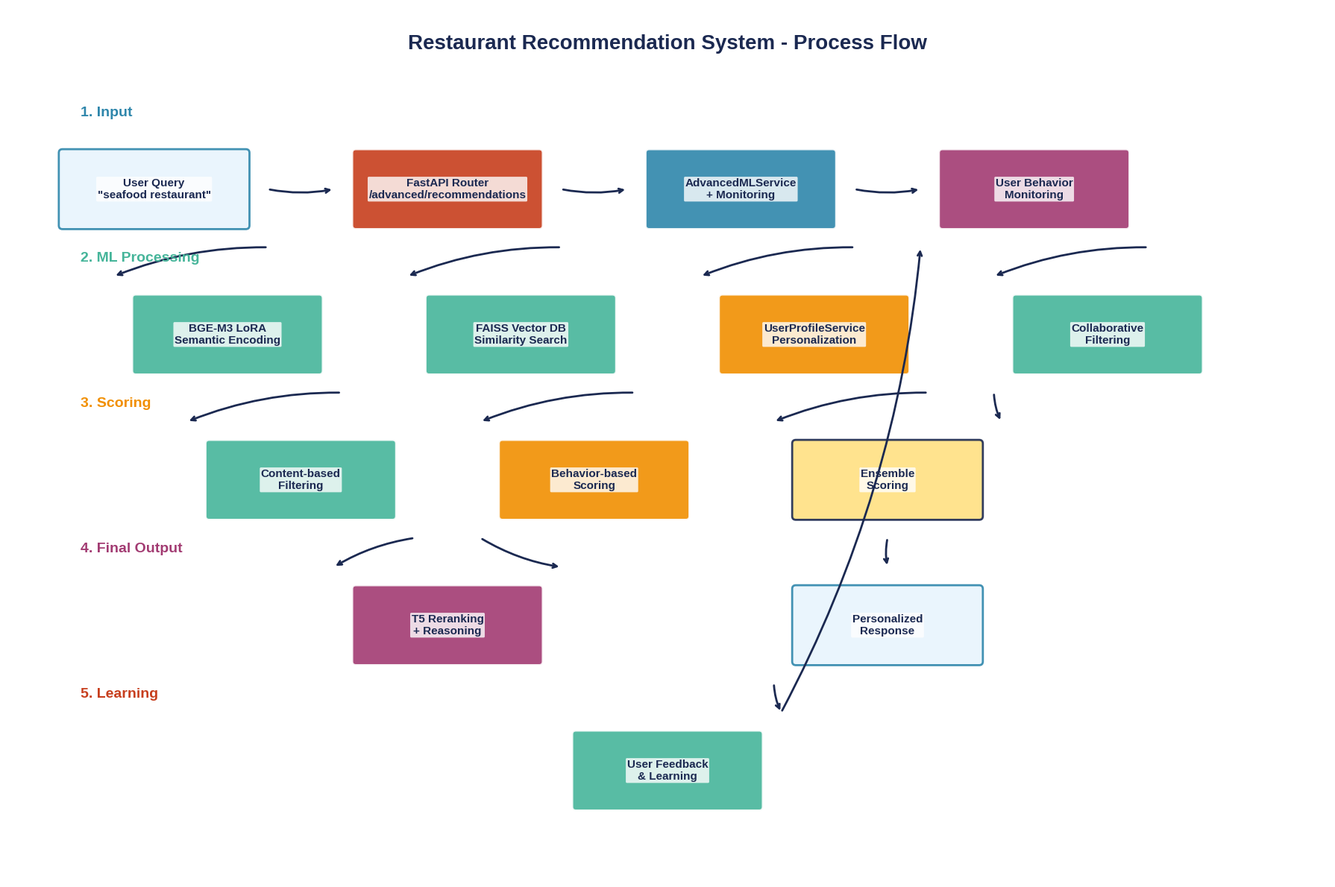
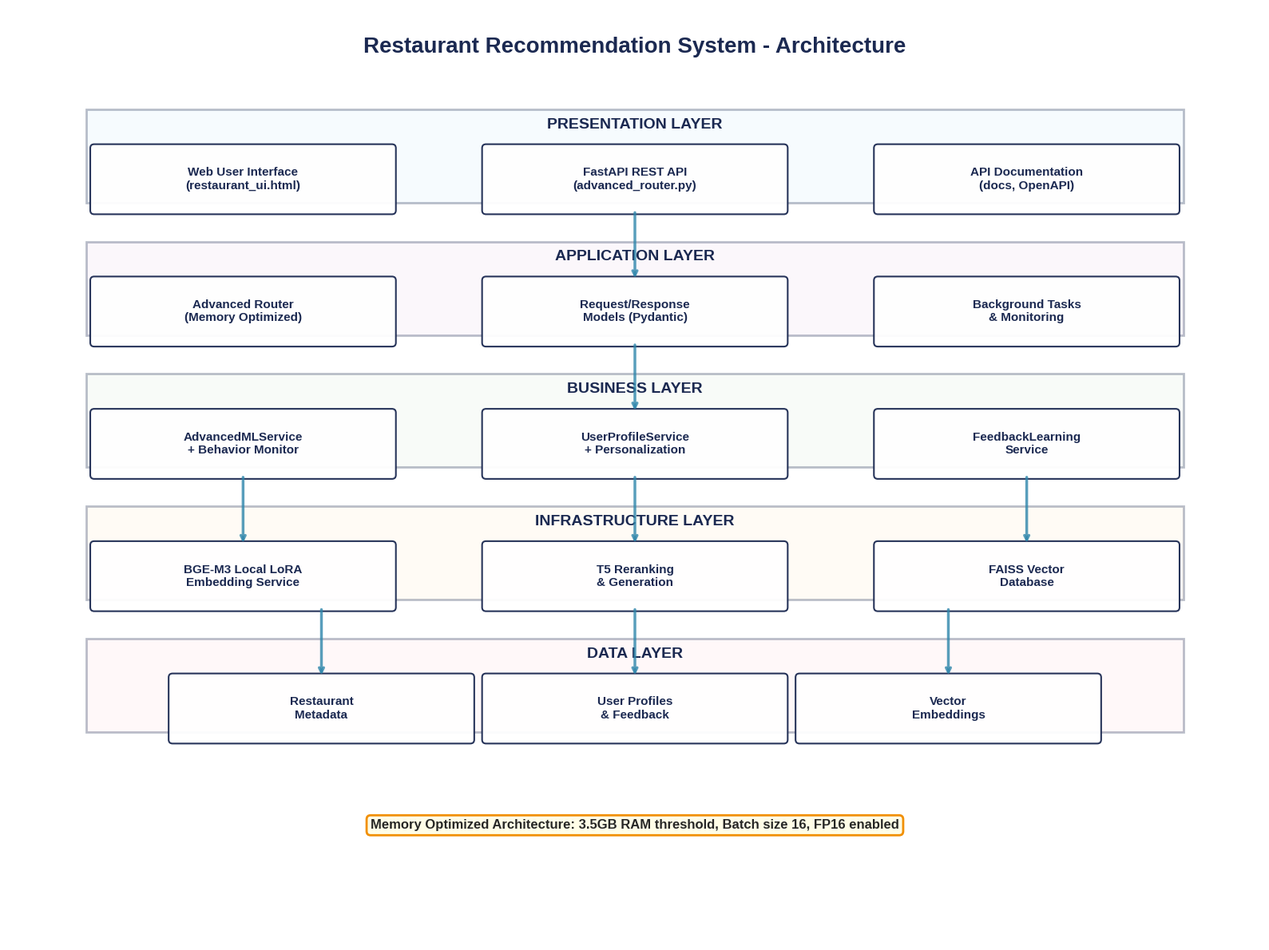
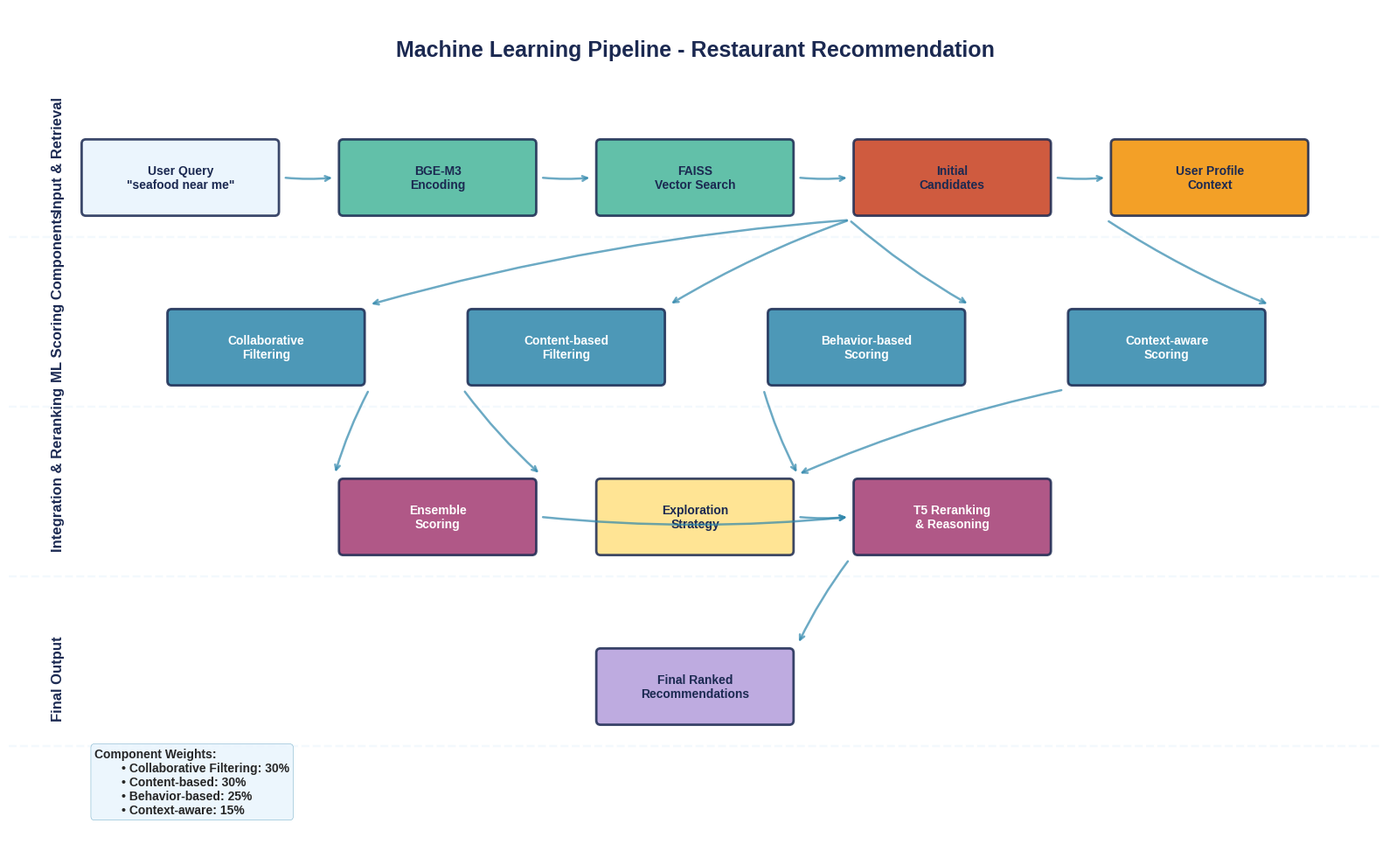
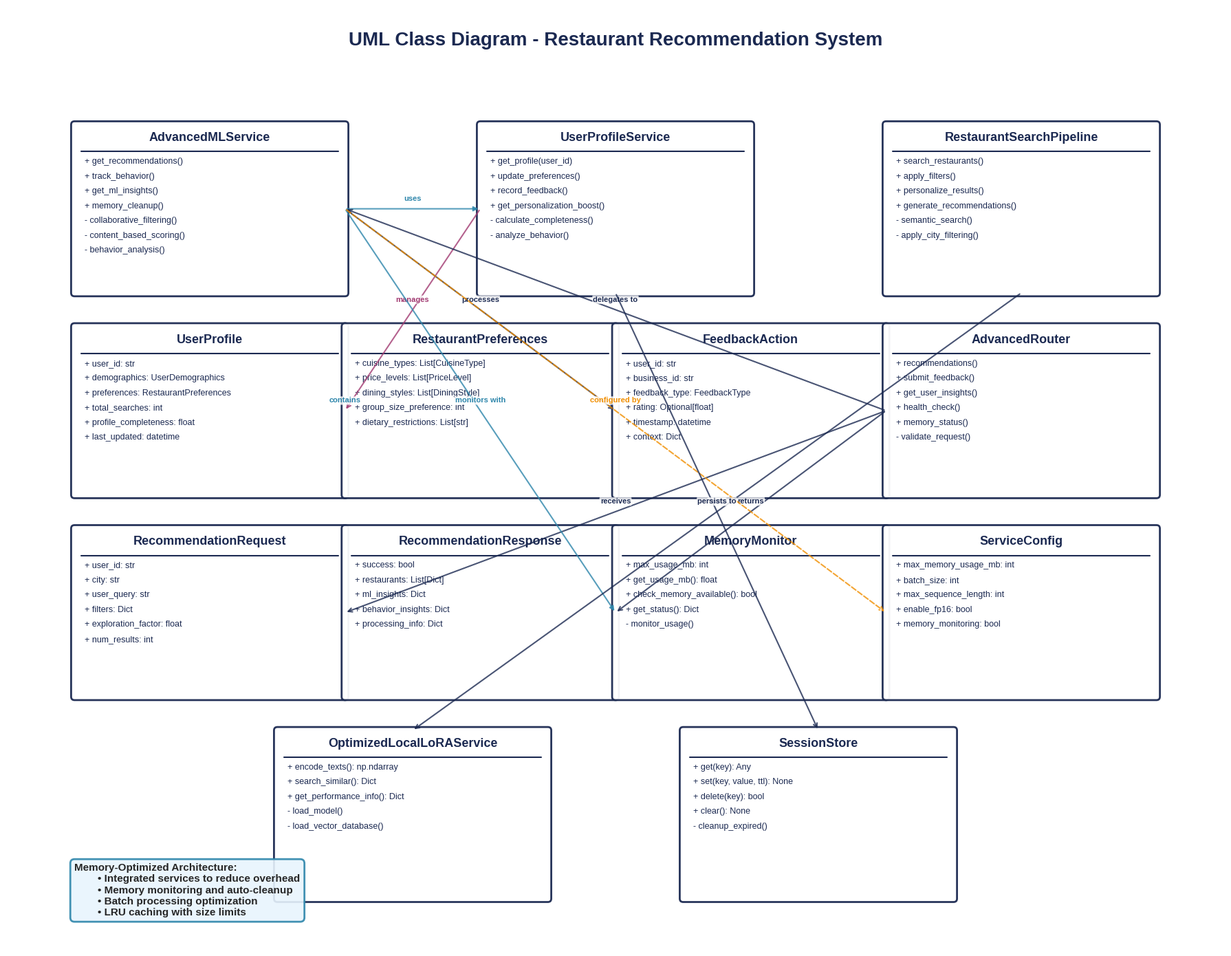
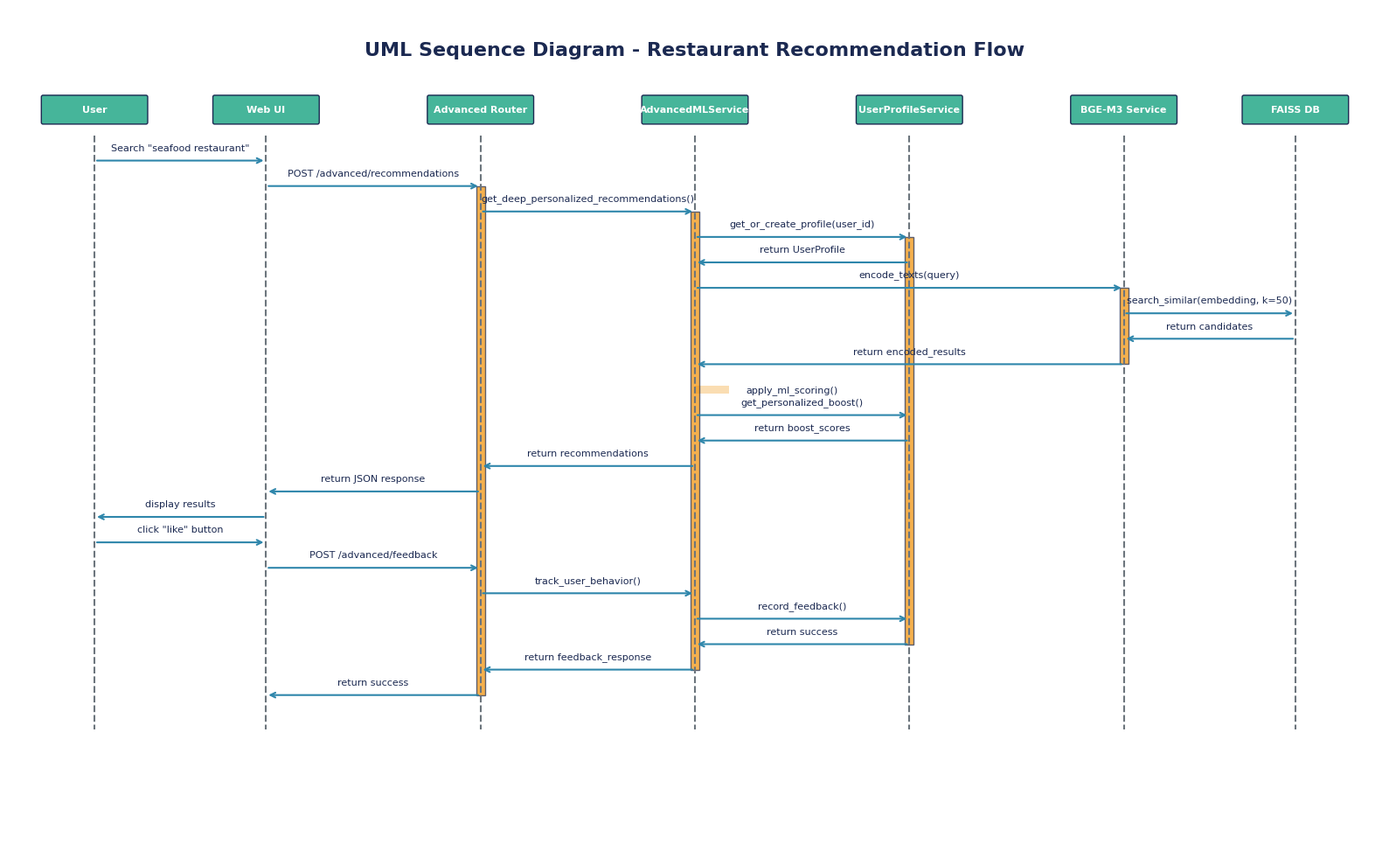

The matplotlib source for these figures, in order:
#!/usr/bin/env python3
"""
Restaurant Recommendation System - Architecture Visualization
Vẽ Process Flow và UML Diagrams cho hệ thống
"""

import matplotlib.pyplot as plt
import matplotlib.patches as patches
from matplotlib.patches import FancyBboxPatch, Rectangle, Circle, Arrow, ConnectionPatch
import numpy as np
import seaborn as sns
from typing import List, Tuple, Dict
import os

# Set style
plt.style.use('seaborn-v0_8')
sns.set_palette("husl")

class SystemArchitectureVisualizer:
    """
    Enhanced System Architecture Visualizer với improved precision và professional styling
    """
    
    def __init__(self):
        # Create output directory
        self.output_dir = 'architecture_diagrams'
        os.makedirs(self.output_dir, exist_ok=True)
        
        # Enhanced styling configuration
        self.colors = {
            'primary': '#2E86AB',      # Professional blue
            'secondary': '#A23B72',    # Accent purple
            'success': '#46B59A',      # Green for processes
            'warning': '#F18F01',      # Orange for warnings
            'info': '#C73E1D',         # Red for important items
            'light': '#E8F4FD',        # Light blue background
            'dark': '#1B2951',         # Dark blue text
            'gray': '#6C757D',         # Gray for secondary text
            'white': '#FFFFFF',
            'accent1': '#FFE082',      # Light yellow
            'accent2': '#B39DDB',      # Light purple
            'accent3': '#81C784'       # Light green
        }
        
        # Precise positioning grid
        self.grid_size = 0.1
        self.margin = 0.05
        
        # Enhanced text styling
        self.title_font = {'family': 'Arial', 'size': 16, 'weight': 'bold'}
        self.subtitle_font = {'family': 'Arial', 'size': 12, 'weight': 'bold'}
        self.body_font = {'family': 'Arial', 'size': 10}
        self.small_font = {'family': 'Arial', 'size': 8}
        
    def create_process_flow_diagram(self):
        """
        Enhanced Process Flow Diagram với layout tối ưu và không trùng lặp
        """
        fig, ax = plt.subplots(1, 1, figsize=(18, 12))  # Tăng size
        ax.set_xlim(0, 18)
        ax.set_ylim(0, 12)
        ax.axis('off')
        
        # Professional title với font lớn hơn
        ax.text(9, 11.5, 'Restaurant Recommendation System - Process Flow', 
                ha='center', va='center', fontsize=20, fontweight='bold', color=self.colors['dark'])
        
        # Redesigned flow với positioning rõ ràng
        # ROW 1: Input và Initial Processing (y=9.5)
        step1_pos = (2, 9.5)    # User Query
        step2_pos = (6, 9.5)    # Router
        step3_pos = (10, 9.5)   # ML Service
        step4_pos = (14, 9.5)   # Behavior Monitor
        
        # ROW 2: ML Components (y=7.5)
        bge_pos = (3, 7.5)      # BGE-M3 Encoding
        faiss_pos = (7, 7.5)    # FAISS Search
        profile_pos = (11, 7.5) # User Profile
        collab_pos = (15, 7.5)  # Collaborative Filtering
        
        # ROW 3: Processing (y=5.5)
        content_pos = (4, 5.5)   # Content-based (CHỈ 1 lần)
        behavior_pos = (8, 5.5)  # Behavior-based
        ensemble_pos = (12, 5.5) # Ensemble Scoring
        
        # ROW 4: Final Steps (y=3.5)
        rerank_pos = (6, 3.5)    # T5 Reranking
        response_pos = (12, 3.5) # Final Response
        
        # ROW 5: Feedback (y=1.5)
        feedback_pos = (9, 1.5)  # User Feedback
        
        # Enhanced box drawing với font size lớn hơn
        box_width, box_height = 2.5, 1.0  # Tăng size box
        
        # Define all boxes với content ngắn gọn
        boxes = [
            # Row 1
            (step1_pos, 'User Query\n"seafood restaurant"', self.colors['light'], self.colors['primary']),
            (step2_pos, 'FastAPI Router\n/advanced/recommendations', self.colors['info'], self.colors['white']),
            (step3_pos, 'AdvancedMLService\n+ Monitoring', self.colors['primary'], self.colors['white']),
            (step4_pos, 'User Behavior\nMonitoring', self.colors['secondary'], self.colors['white']),
            
            # Row 2
            (bge_pos, 'BGE-M3 LoRA\nSemantic Encoding', self.colors['success'], self.colors['white']),
            (faiss_pos, 'FAISS Vector DB\nSimilarity Search', self.colors['success'], self.colors['white']),
            (profile_pos, 'UserProfileService\nPersonalization', self.colors['warning'], self.colors['white']),
            (collab_pos, 'Collaborative\nFiltering', self.colors['success'], self.colors['white']),
            
            # Row 3
            (content_pos, 'Content-based\nFiltering', self.colors['success'], self.colors['white']),
            (behavior_pos, 'Behavior-based\nScoring', self.colors['warning'], self.colors['white']),
            (ensemble_pos, 'Ensemble\nScoring', self.colors['accent1'], self.colors['dark']),
            
            # Row 4
            (rerank_pos, 'T5 Reranking\n+ Reasoning', self.colors['secondary'], self.colors['white']),
            (response_pos, 'Personalized\nResponse', self.colors['light'], self.colors['primary']),
            
            # Row 5
            (feedback_pos, 'User Feedback\n& Learning', self.colors['success'], self.colors['white'])
        ]
        
        # Draw all boxes
        for pos, text, fill_color, border_color in boxes:
            self._draw_enhanced_box_v2(ax, pos[0], pos[1], box_width, box_height, 
                                     text, fill_color, border_color)
        
        # Clear connection flow (không trùng lặp)
        connections = [
            # Main horizontal flow (Row 1)
            (step1_pos, step2_pos),
            (step2_pos, step3_pos),
            (step3_pos, step4_pos),
            
            # Processing flows (Row 1 -> Row 2)
            (step1_pos, bge_pos),
            (step2_pos, faiss_pos),
            (step3_pos, profile_pos),
            (step4_pos, collab_pos),
            
            # ML Processing (Row 2 -> Row 3)
            (bge_pos, content_pos),
            (faiss_pos, behavior_pos),
            (profile_pos, ensemble_pos),
            (collab_pos, ensemble_pos),
            
            # Final processing (Row 3 -> Row 4)
            (content_pos, rerank_pos),
            (behavior_pos, rerank_pos),
            (ensemble_pos, response_pos),
            
            # Feedback loop (Row 4 -> Row 5)
            (response_pos, feedback_pos),
            
            # Learning loop (Row 5 -> Row 1)
            (feedback_pos, step4_pos)
        ]
        
        # Draw connections với style tốt hơn
        for start_pos, end_pos in connections:
            self._draw_precise_arrow_v2(ax, start_pos, end_pos, box_width, box_height)
        
        # Add flow labels để rõ ràng hơn
        ax.text(1, 10.5, '1. Input', fontsize=14, fontweight='bold', color=self.colors['primary'])
        ax.text(1, 8.5, '2. ML Processing', fontsize=14, fontweight='bold', color=self.colors['success'])
        ax.text(1, 6.5, '3. Scoring', fontsize=14, fontweight='bold', color=self.colors['warning'])
        ax.text(1, 4.5, '4. Final Output', fontsize=14, fontweight='bold', color=self.colors['secondary'])
        ax.text(1, 2.5, '5. Learning', fontsize=14, fontweight='bold', color=self.colors['info'])
        
        plt.tight_layout()
        plt.savefig(os.path.join(self.output_dir, 'restaurant_recommendation_process_flow.png'), 
                   dpi=300, bbox_inches='tight', facecolor='white', edgecolor='none')
        plt.close()

    def create_system_architecture_diagram(self):
        """
        Enhanced System Architecture với font size lớn và layout cân đối
        """
        fig, ax = plt.subplots(1, 1, figsize=(16, 12))  # Tăng height
        ax.set_xlim(0, 16)
        ax.set_ylim(0, 12)
        ax.axis('off')
        
        # Professional title với font lớn
        ax.text(8, 11.5, 'Restaurant Recommendation System - Architecture', 
                ha='center', va='center', fontsize=20, fontweight='bold', color=self.colors['dark'])
        
        # Layer definitions với spacing tốt hơn
        layers = [
            {'name': 'PRESENTATION LAYER', 'y': 9.5, 'height': 1.2, 'color': '#E3F2FD'},
            {'name': 'APPLICATION LAYER', 'y': 7.8, 'height': 1.2, 'color': '#F3E5F5'},
            {'name': 'BUSINESS LAYER', 'y': 6.1, 'height': 1.2, 'color': '#E8F5E8'},
            {'name': 'INFRASTRUCTURE LAYER', 'y': 4.4, 'height': 1.2, 'color': '#FFF3E0'},
            {'name': 'DATA LAYER', 'y': 2.7, 'height': 1.2, 'color': '#FFEBEE'}
        ]
        
        # Draw layers với improved styling
        for layer in layers:
            self._draw_layer_background_v2(ax, 1, layer['y'], 14, layer['height'], 
                                      layer['color'], layer['name'])
        
        # Components với grid-based positioning và font lớn hơn
        component_width, component_height = 3.8, 0.8  # Tăng size
        
        # Presentation Layer (y=9.8)
        self._draw_component_box_v2(ax, 3, 9.8, component_width, component_height, 
                                   'Web User Interface\n(restaurant_ui.html)')
        self._draw_component_box_v2(ax, 8, 9.8, component_width, component_height, 
                                   'FastAPI REST API\n(advanced_router.py)')
        self._draw_component_box_v2(ax, 13, 9.8, component_width, component_height, 
                                   'API Documentation\n(docs, OpenAPI)')
        
        # Application Layer (y=8.1)
        self._draw_component_box_v2(ax, 3, 8.1, component_width, component_height, 
                                   'Advanced Router\n(Memory Optimized)')
        self._draw_component_box_v2(ax, 8, 8.1, component_width, component_height, 
                                   'Request/Response\nModels (Pydantic)')
        self._draw_component_box_v2(ax, 13, 8.1, component_width, component_height, 
                                   'Background Tasks\n& Monitoring')
        
        # Business Layer (y=6.4)
        self._draw_component_box_v2(ax, 3, 6.4, component_width, component_height, 
                                   'AdvancedMLService\n+ Behavior Monitor')
        self._draw_component_box_v2(ax, 8, 6.4, component_width, component_height, 
                                   'UserProfileService\n+ Personalization')
        self._draw_component_box_v2(ax, 13, 6.4, component_width, component_height, 
                                   'FeedbackLearning\nService')
        
        # Infrastructure Layer (y=4.7)
        self._draw_component_box_v2(ax, 3, 4.7, component_width, component_height, 
                                   'BGE-M3 Local LoRA\nEmbedding Service')
        self._draw_component_box_v2(ax, 8, 4.7, component_width, component_height, 
                                   'T5 Reranking\n& Generation')
        self._draw_component_box_v2(ax, 13, 4.7, component_width, component_height, 
                                   'FAISS Vector\nDatabase')
        
        # Data Layer (y=3.0)
        self._draw_component_box_v2(ax, 4, 3.0, component_width, component_height, 
                                   'Restaurant\nMetadata')
        self._draw_component_box_v2(ax, 8, 3.0, component_width, component_height, 
                                   'User Profiles\n& Feedback')
        self._draw_component_box_v2(ax, 12, 3.0, component_width, component_height, 
                                   'Vector\nEmbeddings')
        
        # Enhanced connections với improved flow
        connections = [
            # Vertical connections (top to bottom)
            ((8, 9.4), (8, 8.5)),     # API to Router
            ((8, 7.7), (8, 6.8)),     # Router to ML
            ((8, 6.0), (8, 5.1)),     # ML to T5
            ((8, 4.3), (8, 3.4)),     # T5 to Data
            
            # Cross-layer connections
            ((3, 6.0), (3, 5.1)),     # ML to BGE-M3
            ((13, 6.0), (13, 5.1)),   # Feedback to FAISS
            ((4, 4.3), (4, 3.4)),     # BGE-M3 to Metadata
            ((12, 4.3), (12, 3.4)),   # FAISS to Embeddings
        ]
        
        for start_pos, end_pos in connections:
            self._draw_enhanced_connection_v2(ax, start_pos, end_pos)
        
        # Add memory optimization note
        ax.text(8, 1.5, 'Memory Optimized Architecture: 3.5GB RAM threshold, Batch size 16, FP16 enabled', 
                ha='center', va='center', fontsize=12, fontweight='bold', 
                bbox=dict(boxstyle="round,pad=0.3", facecolor='#FFFDE7', 
                         edgecolor=self.colors['warning'], linewidth=2))
        
        plt.tight_layout()
        plt.savefig(os.path.join(self.output_dir, 'restaurant_recommendation_architecture.png'), 
                   dpi=300, bbox_inches='tight', facecolor='white', edgecolor='none')
        plt.close()

    def create_ml_pipeline_diagram(self):
        """
        Enhanced ML Pipeline với layout tối ưu và font size lớn
        """
        fig, ax = plt.subplots(1, 1, figsize=(16, 10))
        ax.set_xlim(0, 16)
        ax.set_ylim(0, 10)
        ax.axis('off')
        
        # Professional title
        ax.text(8, 9.5, 'Machine Learning Pipeline - Restaurant Recommendation', 
                ha='center', va='center', fontsize=18, fontweight='bold', color=self.colors['dark'])
        
        # Redesigned pipeline với clear flow
        # Stage 1: Input Processing (y=8)
        stage1_y = 8
        query_pos = (2, stage1_y)
        encoding_pos = (5, stage1_y)
        search_pos = (8, stage1_y)
        candidates_pos = (11, stage1_y)
        profile_pos = (14, stage1_y)
        
        # Stage 2: ML Components (y=6)
        stage2_y = 6
        collab_pos = (3, stage2_y)
        content_pos = (6.5, stage2_y)
        behavior_pos = (10, stage2_y)
        context_pos = (13.5, stage2_y)
        
        # Stage 3: Integration (y=4)
        stage3_y = 4
        ensemble_pos = (5, stage3_y)
        exploration_pos = (8, stage3_y)
        rerank_pos = (11, stage3_y)
        
        # Stage 4: Output (y=2)
        stage4_y = 2
        final_pos = (8, stage4_y)
        
        # Enhanced box styling
        box_width, box_height = 2.2, 0.8
        
        # Stage 1 boxes - Input Processing
        boxes_stage1 = [
            (query_pos, 'User Query\n"seafood near me"', self.colors['light']),
            (encoding_pos, 'BGE-M3\nEncoding', self.colors['success']),
            (search_pos, 'FAISS\nVector Search', self.colors['success']),
            (candidates_pos, 'Initial\nCandidates', self.colors['info']),
            (profile_pos, 'User Profile\nContext', self.colors['warning'])
        ]
        
        # Stage 2 boxes - ML Components
        boxes_stage2 = [
            (collab_pos, 'Collaborative\nFiltering', self.colors['primary']),
            (content_pos, 'Content-based\nFiltering', self.colors['primary']),
            (behavior_pos, 'Behavior-based\nScoring', self.colors['primary']),
            (context_pos, 'Context-aware\nScoring', self.colors['primary'])
        ]
        
        # Stage 3 boxes - Integration
        boxes_stage3 = [
            (ensemble_pos, 'Ensemble\nScoring', self.colors['secondary']),
            (exploration_pos, 'Exploration\nStrategy', self.colors['accent1']),
            (rerank_pos, 'T5 Reranking\n& Reasoning', self.colors['secondary'])
        ]
        
        # Stage 4 boxes - Output
        boxes_stage4 = [
            (final_pos, 'Final Ranked\nRecommendations', self.colors['accent2'])
        ]
        
        # Draw all boxes
        all_boxes = boxes_stage1 + boxes_stage2 + boxes_stage3 + boxes_stage4
        
        for pos, text, color in all_boxes:
            self._draw_ml_component_box(ax, pos[0], pos[1], box_width, box_height, text, color)
        
        # Draw stage separators
        stage_separators = [
            (7.3, 'Input & Retrieval'),
            (5.3, 'ML Scoring Components'),
            (3.3, 'Integration & Reranking'),
            (1.3, 'Final Output')
        ]
        
        for y, label in stage_separators:
            ax.axhline(y=y, color=self.colors['light'], linestyle='--', alpha=0.5)
            ax.text(0.5, y + 0.3, label, fontsize=12, fontweight='bold', 
                   color=self.colors['dark'], rotation=90, va='bottom')
        
        # Enhanced connections with clear flow
        connections = [
            # Stage 1 flow
            (query_pos, encoding_pos),
            (encoding_pos, search_pos),
            (search_pos, candidates_pos),
            (candidates_pos, profile_pos),
            
            # Stage 1 to Stage 2
            (candidates_pos, collab_pos),
            (candidates_pos, content_pos),
            (candidates_pos, behavior_pos),
            (profile_pos, context_pos),
            
            # Stage 2 to Stage 3
            (collab_pos, ensemble_pos),
            (content_pos, ensemble_pos),
            (behavior_pos, exploration_pos),
            (context_pos, exploration_pos),
            
            # Stage 3 flow
            (ensemble_pos, rerank_pos),
            (exploration_pos, rerank_pos),
            
            # Stage 3 to Stage 4
            (rerank_pos, final_pos)
        ]
        
        for start_pos, end_pos in connections:
            self._draw_ml_arrow(ax, start_pos, end_pos, box_width, box_height)
        
        # Add ML component weights display
        weights_text = """Component Weights:
        • Collaborative Filtering: 30%
        • Content-based: 30% 
        • Behavior-based: 25%
        • Context-aware: 15%"""
        
        ax.text(1, 0.5, weights_text, fontsize=10, fontweight='bold',
               bbox=dict(boxstyle="round,pad=0.3", facecolor=self.colors['light'], 
                        edgecolor=self.colors['primary'], alpha=0.8))
        
        plt.tight_layout()
        plt.savefig(os.path.join(self.output_dir, 'restaurant_ml_pipeline.png'), 
                   dpi=300, bbox_inches='tight', facecolor='white', edgecolor='none')
        plt.close()

    def _draw_ml_component_box(self, ax, x, y, width, height, text, color):
        """Draw ML component box với enhanced styling"""
        box = FancyBboxPatch(
            (x - width/2, y - height/2), width, height,
            boxstyle="round,pad=0.05",
            facecolor=color,
            edgecolor=self.colors['dark'],
            linewidth=2,
            alpha=0.85
        )
        ax.add_patch(box)
        
        # Text với contrast color
        text_color = self.colors['white'] if color in [self.colors['primary'], self.colors['secondary']] else self.colors['dark']
        ax.text(x, y, text, ha='center', va='center', 
                fontsize=10, fontweight='bold', color=text_color)

    def _draw_ml_arrow(self, ax, start_pos, end_pos, box_width, box_height):
        """Draw ML pipeline arrow với improved styling"""
        start_x, start_y = start_pos
        end_x, end_y = end_pos
        
        # Calculate connection points
        if start_x < end_x:
            start_x += box_width/2 + 0.1
            end_x -= box_width/2 + 0.1
        elif start_x > end_x:
            start_x -= box_width/2 + 0.1
            end_x += box_width/2 + 0.1
        
        if start_y > end_y:
            start_y -= box_height/2 + 0.1
            end_y += box_height/2 + 0.1
        elif start_y < end_y:
            start_y += box_height/2 + 0.1
            end_y -= box_height/2 + 0.1
        
        # Draw arrow
        ax.annotate('', xy=(end_x, end_y), xytext=(start_x, start_y),
                   arrowprops=dict(arrowstyle='->', lw=1.8, color=self.colors['primary'],
                                 alpha=0.7, connectionstyle="arc3,rad=0.05"))

    def create_class_diagram(self):
        """
        Enhanced UML Class Diagram với layout tối ưu và font size lớn
        """
        fig, ax = plt.subplots(1, 1, figsize=(18, 14))  # Tăng size lớn hơn
        ax.set_xlim(0, 18)
        ax.set_ylim(0, 14)
        ax.axis('off')
        
        # Professional title
        ax.text(9, 13.5, 'UML Class Diagram - Restaurant Recommendation System', 
                ha='center', va='center', fontsize=20, fontweight='bold', color=self.colors['dark'])
        
        # Define class positions với spacing tốt hơn
        class_width, class_height = 4.0, 2.5  # Tăng size boxes
        
        # Core Service Classes (Row 1 - y=11)
        advanced_ml_pos = (3, 11)
        user_profile_pos = (9, 11)
        restaurant_search_pos = (15, 11)
        
        # Supporting Classes (Row 2 - y=8)
        user_profile_class_pos = (3, 8)
        restaurant_prefs_pos = (7, 8)
        feedback_action_pos = (11, 8)
        advanced_router_pos = (15, 8)
        
        # Data & Config Classes (Row 3 - y=5)
        recommendation_request_pos = (3, 5)
        recommendation_response_pos = (7, 5)
        memory_monitor_pos = (11, 5)
        service_config_pos = (15, 5)
        
        # Infrastructure Classes (Row 4 - y=2)
        lora_service_pos = (6, 2)
        session_store_pos = (12, 2)
        
        # Enhanced class definitions với content chi tiết hơn
        classes = [
            # Core Services
            (advanced_ml_pos, 'AdvancedMLService', [
                '+ get_recommendations()',
                '+ track_behavior()',
                '+ get_ml_insights()',
                '+ memory_cleanup()',
                '- collaborative_filtering()',
                '- content_based_scoring()',
                '- behavior_analysis()'
            ]),
            
            (user_profile_pos, 'UserProfileService', [
                '+ get_profile(user_id)',
                '+ update_preferences()',
                '+ record_feedback()',
                '+ get_personalization_boost()',
                '- calculate_completeness()',
                '- analyze_behavior()'
            ]),
            
            (restaurant_search_pos, 'RestaurantSearchPipeline', [
                '+ search_restaurants()',
                '+ apply_filters()',
                '+ personalize_results()',
                '+ generate_recommendations()',
                '- semantic_search()',
                '- apply_city_filtering()'
            ]),
            
            # Supporting Classes
            (user_profile_class_pos, 'UserProfile', [
                '+ user_id: str',
                '+ demographics: UserDemographics',
                '+ preferences: RestaurantPreferences',
                '+ total_searches: int',
                '+ profile_completeness: float',
                '+ last_updated: datetime'
            ]),
            
            (restaurant_prefs_pos, 'RestaurantPreferences', [
                '+ cuisine_types: List[CuisineType]',
                '+ price_levels: List[PriceLevel]',
                '+ dining_styles: List[DiningStyle]',
                '+ group_size_preference: int',
                '+ dietary_restrictions: List[str]'
            ]),
            
            (feedback_action_pos, 'FeedbackAction', [
                '+ user_id: str',
                '+ business_id: str',
                '+ feedback_type: FeedbackType',
                '+ rating: Optional[float]',
                '+ timestamp: datetime',
                '+ context: Dict'
            ]),
            
            (advanced_router_pos, 'AdvancedRouter', [
                '+ recommendations()',
                '+ submit_feedback()',
                '+ get_user_insights()',
                '+ health_check()',
                '+ memory_status()',
                '- validate_request()'
            ]),
            
            # Data & Config Classes
            (recommendation_request_pos, 'RecommendationRequest', [
                '+ user_id: str',
                '+ city: str',
                '+ user_query: str',
                '+ filters: Dict',
                '+ exploration_factor: float',
                '+ num_results: int'
            ]),
            
            (recommendation_response_pos, 'RecommendationResponse', [
                '+ success: bool',
                '+ restaurants: List[Dict]',
                '+ ml_insights: Dict',
                '+ behavior_insights: Dict',
                '+ processing_info: Dict'
            ]),
            
            (memory_monitor_pos, 'MemoryMonitor', [
                '+ max_usage_mb: int',
                '+ get_usage_mb(): float',
                '+ check_memory_available(): bool',
                '+ get_status(): Dict',
                '- monitor_usage()'
            ]),
            
            (service_config_pos, 'ServiceConfig', [
                '+ max_memory_usage_mb: int',
                '+ batch_size: int',
                '+ max_sequence_length: int',
                '+ enable_fp16: bool',
                '+ memory_monitoring: bool'
            ]),
            
            # Infrastructure Classes
            (lora_service_pos, 'OptimizedLocalLoRAService', [
                '+ encode_texts(): np.ndarray',
                '+ search_similar(): Dict',
                '+ get_performance_info(): Dict',
                '- load_model()',
                '- load_vector_database()'
            ]),
            
            (session_store_pos, 'SessionStore', [
                '+ get(key): Any',
                '+ set(key, value, ttl): None',
                '+ delete(key): bool',
                '+ clear(): None',
                '- cleanup_expired()'
            ])
        ]
        
        # Draw all class boxes với enhanced styling
        for pos, class_name, methods in classes:
            self._draw_enhanced_class_box(ax, pos[0], pos[1], class_width, class_height, 
                                        class_name, methods)
        
        # Enhanced relationships với proper styling
        relationships = [
            # Core service dependencies
            (advanced_ml_pos, user_profile_pos, 'uses', 'composition'),
            (user_profile_pos, user_profile_class_pos, 'manages', 'aggregation'),
            (user_profile_class_pos, restaurant_prefs_pos, 'contains', 'composition'),
            
            # Router relationships
            (advanced_router_pos, advanced_ml_pos, 'delegates to', 'association'),
            (advanced_router_pos, recommendation_request_pos, 'receives', 'association'),
            (advanced_router_pos, recommendation_response_pos, 'returns', 'association'),
            
            # Data flow relationships
            (advanced_ml_pos, feedback_action_pos, 'processes', 'association'),
            (advanced_ml_pos, memory_monitor_pos, 'monitors with', 'composition'),
            (advanced_ml_pos, service_config_pos, 'configured by', 'dependency'),
            
            # Infrastructure relationships
            (restaurant_search_pos, lora_service_pos, 'uses', 'association'),
            (user_profile_pos, session_store_pos, 'persists to', 'association'),
        ]
        
        # Draw relationships với enhanced styling
        for start_pos, end_pos, label, rel_type in relationships:
            self._draw_enhanced_class_relationship(ax, start_pos, end_pos, class_width, 
                                                 class_height, label, rel_type)
        
        # Add architecture notes
        notes_text = """Memory-Optimized Architecture:
        • Integrated services to reduce overhead
        • Memory monitoring and auto-cleanup
        • Batch processing optimization
        • LRU caching with size limits"""
        
        ax.text(1, 0.5, notes_text, fontsize=11, fontweight='bold',
               bbox=dict(boxstyle="round,pad=0.4", facecolor=self.colors['light'], 
                        edgecolor=self.colors['primary'], alpha=0.9, linewidth=2))
        
        plt.tight_layout()
        plt.savefig(os.path.join(self.output_dir, 'restaurant_class_diagram.png'), 
                   dpi=300, bbox_inches='tight', facecolor='white', edgecolor='none')
        plt.close()

    def _draw_enhanced_class_box(self, ax, x, y, width, height, class_name, methods):
        """Draw enhanced class box với proper UML styling"""
        # Main class box
        class_box = FancyBboxPatch(
            (x - width/2, y - height/2), width, height,
            boxstyle="round,pad=0.05",
            facecolor=self.colors['white'],
            edgecolor=self.colors['dark'],
            linewidth=2,
            alpha=0.95
        )
        ax.add_patch(class_box)
        
        # Class name header với larger font
        header_height = 0.4
        ax.text(x, y + height/2 - header_height/2, class_name, 
               ha='center', va='center', fontsize=13, fontweight='bold', 
               color=self.colors['dark'])
        
        # Separator line
        separator_y = y + height/2 - header_height
        ax.plot([x - width/2 + 0.1, x + width/2 - 0.1], 
               [separator_y, separator_y], 
               color=self.colors['dark'], linewidth=1.5)
        
        # Methods list với improved formatting
        methods_start_y = separator_y - 0.15
        method_spacing = 0.22
        
        # Limit methods để fit trong box
        visible_methods = methods[:min(len(methods), 8)]  # Show max 8 methods
        
        for i, method in enumerate(visible_methods):
            method_y = methods_start_y - i * method_spacing
            if method_y > y - height/2 + 0.1:  # Ensure within box bounds
                ax.text(x - width/2 + 0.15, method_y, method, 
                       ha='left', va='center', fontsize=9, 
                       color=self.colors['dark'])
        
        # Add "..." if there are more methods
        if len(methods) > 8:
            ax.text(x - width/2 + 0.15, method_y - method_spacing, '...', 
                   ha='left', va='center', fontsize=9, 
                   color=self.colors['dark'], style='italic')

    def _draw_enhanced_class_relationship(self, ax, start_pos, end_pos, box_width, 
                                        box_height, label, rel_type):
        """Draw enhanced class relationship với UML styling"""
        start_x, start_y = start_pos
        end_x, end_y = end_pos
        
        # Calculate connection points
        if abs(start_x - end_x) > abs(start_y - end_y):  # Horizontal connection
            if start_x < end_x:  # Left to right
                conn_start = (start_x + box_width/2, start_y)
                conn_end = (end_x - box_width/2, end_y)
            else:  # Right to left
                conn_start = (start_x - box_width/2, start_y)
                conn_end = (end_x + box_width/2, end_y)
        else:  # Vertical connection
            if start_y < end_y:  # Bottom to top
                conn_start = (start_x, start_y + box_height/2)
                conn_end = (end_x, end_y - box_height/2)
            else:  # Top to bottom
                conn_start = (start_x, start_y - box_height/2)
                conn_end = (end_x, end_y + box_height/2)
        
        # Choose arrow style based on relationship type
        if rel_type == 'composition':
            arrowstyle = '-|>'
            color = self.colors['primary']
        elif rel_type == 'aggregation':
            arrowstyle = '->'
            color = self.colors['secondary']
        elif rel_type == 'dependency':
            arrowstyle = '->'
            color = self.colors['warning']
            linestyle = '--'
        else:  # association
            arrowstyle = '->'
            color = self.colors['dark']
            linestyle = '-'
        
        # Draw relationship arrow
        ax.annotate('', xy=conn_end, xytext=conn_start,
                   arrowprops=dict(arrowstyle=arrowstyle, lw=1.5, color=color,
                                 alpha=0.8, linestyle=linestyle if 'linestyle' in locals() else '-'))
        
        # Add relationship label
        mid_x = (conn_start[0] + conn_end[0]) / 2
        mid_y = (conn_start[1] + conn_end[1]) / 2
        
        ax.text(mid_x, mid_y + 0.15, label, ha='center', va='center', 
               fontsize=8, color=color, fontweight='bold',
               bbox=dict(boxstyle="round,pad=0.1", facecolor='white', 
                        edgecolor='none', alpha=0.8))

    def create_sequence_diagram(self):
        """
        Enhanced UML Sequence Diagram với precise timing và professional styling
        """
        fig, ax = plt.subplots(1, 1, figsize=(16, 10))
        ax.set_xlim(0, 16)
        ax.set_ylim(0, 10)
        ax.axis('off')
        
        # Professional title
        ax.text(8, 9.5, 'UML Sequence Diagram - Restaurant Recommendation Flow', 
                ha='center', va='center', fontdict=self.title_font, color=self.colors['dark'])
        
        # Precise actor positioning
        actors = [
            ('User', 1),
            ('Web UI', 3),
            ('Advanced Router', 5.5),
            ('AdvancedMLService', 8),
            ('UserProfileService', 10.5),
            ('BGE-M3 Service', 13),
            ('FAISS DB', 15)
        ]
        
        # Draw actors and lifelines
        actor_y = 8.8
        lifeline_start = 8.5
        lifeline_end = 1.5
        
        for name, x in actors:
            self._draw_actor_box(ax, x, actor_y, name)
            self._draw_lifeline(ax, x, lifeline_start, lifeline_end)
        
        # Precise message sequence
        messages = [
            (1, 3, 8.2, 'Search "seafood restaurant"'),
            (3, 5.5, 7.9, 'POST /advanced/recommendations'),
            (5.5, 8, 7.6, 'get_deep_personalized_recommendations()'),
            (8, 10.5, 7.3, 'get_or_create_profile(user_id)'),
            (10.5, 8, 7.0, 'return UserProfile'),
            (8, 13, 6.7, 'encode_texts(query)'),
            (13, 15, 6.4, 'search_similar(embedding, k=50)'),
            (15, 13, 6.1, 'return candidates'),
            (13, 8, 5.8, 'return encoded_results'),
            (8, 8, 5.5, 'apply_ml_scoring()'),  # Self call
            (8, 10.5, 5.2, 'get_personalized_boost()'),
            (10.5, 8, 4.9, 'return boost_scores'),
            (8, 5.5, 4.6, 'return recommendations'),
            (5.5, 3, 4.3, 'return JSON response'),
            (3, 1, 4.0, 'display results'),
            (1, 3, 3.7, 'click "like" button'),
            (3, 5.5, 3.4, 'POST /advanced/feedback'),
            (5.5, 8, 3.1, 'track_user_behavior()'),
            (8, 10.5, 2.8, 'record_feedback()'),
            (10.5, 8, 2.5, 'return success'),
            (8, 5.5, 2.2, 'return feedback_response'),
            (5.5, 3, 1.9, 'return success')
        ]
        
        # Draw messages
        for from_x, to_x, y, message in messages:
            self._draw_sequence_message(ax, from_x, to_x, y, message)
        
        # Draw activation boxes
        activations = [
            (5.5, 7.9, 1.9),  # Advanced Router
            (8, 7.6, 2.2),    # ML Service
            (10.5, 7.3, 2.5), # Profile Service
            (13, 6.7, 5.8),   # BGE-M3 Service
        ]
        
        for x, start_y, end_y in activations:
            self._draw_activation_box(ax, x, start_y, end_y)
        
        plt.tight_layout()
        plt.savefig(os.path.join(self.output_dir, 'restaurant_sequence_diagram.png'), 
                   dpi=300, bbox_inches='tight', facecolor='white', edgecolor='none')
        plt.close()

    # Enhanced helper methods
    def _draw_enhanced_box(self, ax, x, y, width, height, text, fill_color, border_color):
        """Draw enhanced box với professional styling"""
        # Create rounded rectangle
        box = FancyBboxPatch(
            (x - width/2, y - height/2), width, height,
            boxstyle="round,pad=0.02",
            facecolor=fill_color,
            edgecolor=border_color,
            linewidth=1.5,
            alpha=0.9
        )
        ax.add_patch(box)
        
        # Add text với proper formatting
        ax.text(x, y, text, ha='center', va='center', 
                fontdict=self.body_font, color=self.colors['dark'], wrap=True)
    
    def _draw_precise_arrow(self, ax, start_pos, end_pos, box_width, box_height):
        """Draw precise arrow between boxes"""
        # Calculate exact connection points
        start_x, start_y = start_pos
        end_x, end_y = end_pos
        
        # Adjust for box boundaries
        if start_x < end_x:  # Arrow going right
            start_x += box_width/2
            end_x -= box_width/2
        elif start_x > end_x:  # Arrow going left
            start_x -= box_width/2
            end_x += box_width/2
        
        if start_y > end_y:  # Arrow going down
            start_y -= box_height/2
            end_y += box_height/2
        elif start_y < end_y:  # Arrow going up
            start_y += box_height/2
            end_y -= box_height/2
        
        # Draw arrow
        ax.annotate('', xy=(end_x, end_y), xytext=(start_x, start_y),
                   arrowprops=dict(arrowstyle='->', lw=1.5, color=self.colors['dark']))
    
    def _draw_layer_background(self, ax, x, y, width, height, color, name):
        """Draw layer background với consistent styling"""
        # Background rectangle
        rect = patches.Rectangle((x, y), width, height, linewidth=1, 
                               edgecolor=self.colors['gray'], facecolor=color, alpha=0.3)
        ax.add_patch(rect)
        
        # Layer name
        ax.text(x + width/2, y + height - 0.15, name, ha='center', va='center',
               fontdict=self.subtitle_font, color=self.colors['dark'])
    
    def _draw_component_box(self, ax, x, y, width, height, text):
        """Draw component box với professional styling"""
        box = FancyBboxPatch(
            (x - width/2, y - height/2), width, height,
            boxstyle="round,pad=0.02",
            facecolor=self.colors['white'],
            edgecolor=self.colors['dark'],
            linewidth=1,
            alpha=0.9
        )
        ax.add_patch(box)
        
        ax.text(x, y, text, ha='center', va='center', 
                fontdict=self.body_font, color=self.colors['dark'])

    def _draw_enhanced_connection(self, ax, start_pos, end_pos, start_width, end_width, box_height):
        """Draw enhanced connection với proper boundary calculation"""
        start_x, start_y = start_pos
        end_x, end_y = end_pos
        
        # Calculate exact connection points
        if start_x < end_x:
            start_x += start_width/2
            end_x -= end_width/2
        elif start_x > end_x:
            start_x -= start_width/2
            end_x += end_width/2
        
        if start_y > end_y:
            start_y -= box_height/2
            end_y += box_height/2
        elif start_y < end_y:
            start_y += box_height/2
            end_y -= box_height/2
        
        # Draw arrow với enhanced styling
        ax.annotate('', xy=(end_x, end_y), xytext=(start_x, start_y),
                   arrowprops=dict(arrowstyle='->', lw=2, color=self.colors['primary']))

    def _draw_actor_box(self, ax, x, y, name):
        """Draw enhanced actor box"""
        box = FancyBboxPatch(
            (x - 0.6, y - 0.15), 1.2, 0.3,
            boxstyle="round,pad=0.02",
            facecolor=self.colors['success'],
            edgecolor=self.colors['dark'],
            linewidth=1
        )
        ax.add_patch(box)
        ax.text(x, y, name, ha='center', va='center', 
                fontdict=self.small_font, color=self.colors['white'], weight='bold')

    def _draw_lifeline(self, ax, x, start_y, end_y):
        """Draw enhanced lifeline"""
        ax.plot([x, x], [start_y, end_y], color=self.colors['gray'], 
               linestyle='--', linewidth=1.5)

    def _draw_sequence_message(self, ax, from_x, to_x, y, message):
        """Draw enhanced sequence message"""
        if from_x == to_x:  # Self call
            ax.add_patch(Rectangle((from_x, y - 0.05), 0.4, 0.1, 
                                 facecolor=self.colors['warning'], alpha=0.3))
            ax.text(from_x + 0.6, y, message, ha='left', va='center', 
                   fontdict=self.small_font, color=self.colors['dark'])
        else:
            # Regular message
            ax.annotate('', xy=(to_x, y), xytext=(from_x, y),
                       arrowprops=dict(arrowstyle='->', lw=1.5, color=self.colors['primary']))
            ax.text((from_x + to_x)/2, y + 0.1, message, ha='center', va='bottom',
                   fontdict=self.small_font, color=self.colors['dark'])

    def _draw_activation_box(self, ax, x, start_y, end_y):
        """Draw enhanced activation box"""
        box = Rectangle((x - 0.05, end_y), 0.1, start_y - end_y,
                       facecolor=self.colors['warning'], 
                       edgecolor=self.colors['dark'], 
                       linewidth=1, alpha=0.7)
        ax.add_patch(box)

    def _draw_enhanced_box_v2(self, ax, x, y, width, height, text, fill_color, border_color):
        """Draw enhanced box với font size lớn hơn và spacing tốt hơn"""
        # Create rounded rectangle
        box = FancyBboxPatch(
            (x - width/2, y - height/2), width, height,
            boxstyle="round,pad=0.05",
            facecolor=fill_color,
            edgecolor=border_color,
            linewidth=2,
            alpha=0.9
        )
        ax.add_patch(box)
        
        # Add text với font size lớn hơn
        ax.text(x, y, text, ha='center', va='center', 
                fontsize=11, fontweight='bold', color=self.colors['dark'], 
                bbox=dict(boxstyle="round,pad=0.1", facecolor='white', alpha=0.8, edgecolor='none'))
    
    def _draw_precise_arrow_v2(self, ax, start_pos, end_pos, box_width, box_height):
        """Draw precise arrow với style tốt hơn"""
        # Calculate exact connection points
        start_x, start_y = start_pos
        end_x, end_y = end_pos
        
        # Adjust for box boundaries với margin lớn hơn
        margin = 0.3
        
        if start_x < end_x:  # Arrow going right
            start_x += box_width/2 + margin
            end_x -= box_width/2 + margin
        elif start_x > end_x:  # Arrow going left
            start_x -= box_width/2 + margin
            end_x += box_width/2 + margin
        
        if start_y > end_y:  # Arrow going down
            start_y -= box_height/2 + margin
            end_y += box_height/2 + margin
        elif start_y < end_y:  # Arrow going up
            start_y += box_height/2 + margin
            end_y -= box_height/2 + margin
        
        # Draw arrow với style đẹp hơn
        ax.annotate('', xy=(end_x, end_y), xytext=(start_x, start_y),
                   arrowprops=dict(arrowstyle='->', lw=2, color=self.colors['dark'],
                                 connectionstyle="arc3,rad=0.1"))

    def _draw_layer_background_v2(self, ax, x, y, width, height, color, name):
        """Draw layer background với improved styling"""
        # Background rectangle
        rect = patches.Rectangle((x, y), width, height, linewidth=2, 
                               edgecolor=self.colors['dark'], facecolor=color, alpha=0.3)
        ax.add_patch(rect)
        
        # Layer name với font lớn hơn
        ax.text(x + width/2, y + height - 0.2, name, ha='center', va='center',
               fontsize=14, fontweight='bold', color=self.colors['dark'])

    def _draw_component_box_v2(self, ax, x, y, width, height, text):
        """Draw component box với font size lớn hơn và spacing tốt hơn"""
        box = FancyBboxPatch(
            (x - width/2, y - height/2), width, height,
            boxstyle="round,pad=0.05",
            facecolor=self.colors['white'],
            edgecolor=self.colors['dark'],
            linewidth=1.5,
            alpha=0.95
        )
        ax.add_patch(box)
        
        # Text với font size lớn hơn
        ax.text(x, y, text, ha='center', va='center', 
                fontsize=11, fontweight='bold', color=self.colors['dark'])

    def _draw_enhanced_connection_v2(self, ax, start_pos, end_pos):
        """Draw enhanced connection với improved style"""
        start_x, start_y = start_pos
        end_x, end_y = end_pos
        
        # Draw arrow với enhanced styling
        ax.annotate('', xy=(end_x, end_y), xytext=(start_x, start_y),
                   arrowprops=dict(arrowstyle='->', lw=2.5, color=self.colors['primary'],
                                 alpha=0.8))

def main():
    """Main function để tạo tất cả diagrams với enhanced precision"""
    print("🎨 Generating Restaurant Recommendation System Diagrams...")
    visualizer = SystemArchitectureVisualizer()
    
    print("📊 Creating Process Flow Diagram...")
    visualizer.create_process_flow_diagram()
    
    print("🏗️ Creating System Architecture Diagram...")
    visualizer.create_system_architecture_diagram()
    
    print("🧠 Creating ML Pipeline Diagram...")
    visualizer.create_ml_pipeline_diagram()
    
    print("📋 Creating UML Class Diagram...")
    visualizer.create_class_diagram()
    
    print("🔄 Creating UML Sequence Diagram...")
    visualizer.create_sequence_diagram()
    
    print("✅ All diagrams created successfully!")
    print("📁 Files saved:")
    print("   - restaurant_recommendation_process_flow.png")
    print("   - restaurant_recommendation_architecture.png")
    print("   - restaurant_ml_pipeline.png")
    print("   - restaurant_class_diagram.png")
    print("   - restaurant_sequence_diagram.png")

if __name__ == "__main__":
    main() 
